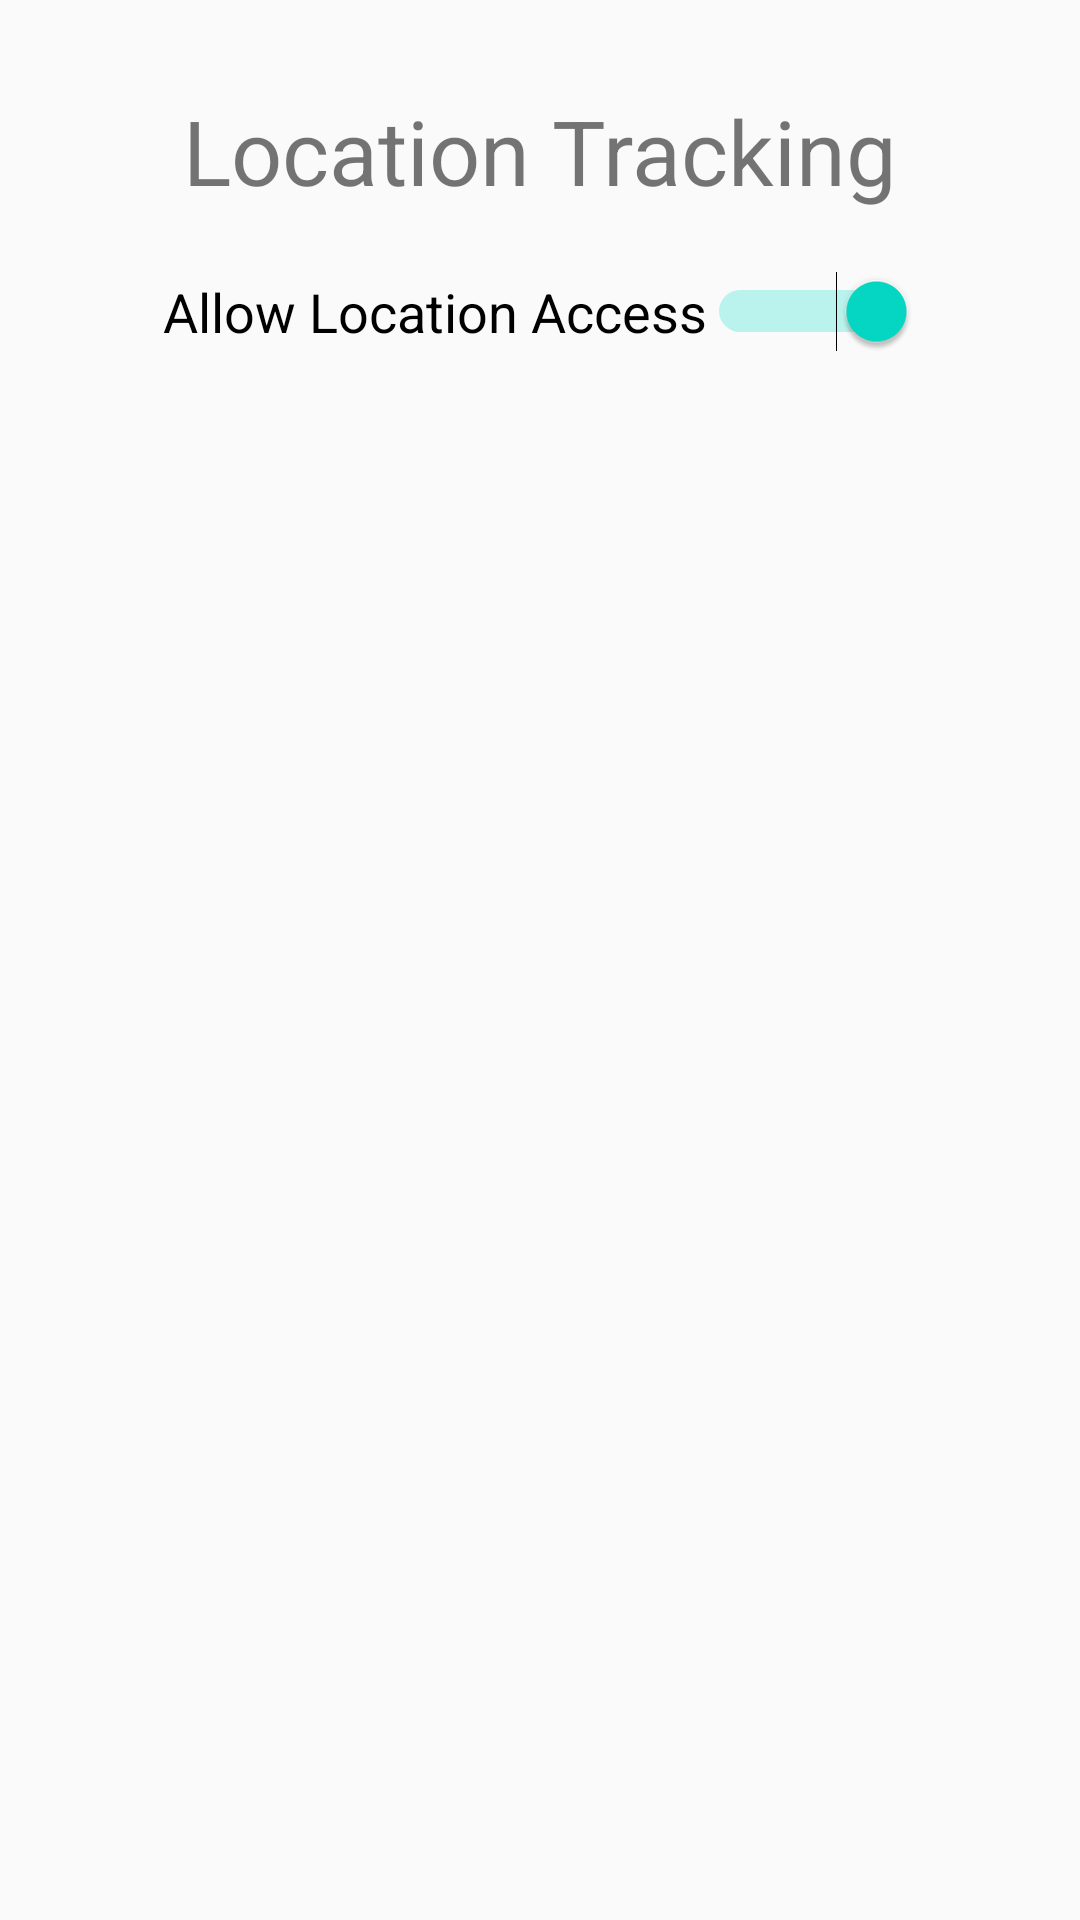

Here is an Android app screen rendered from its layout file. Give the layout XML and the strings, colors and styles it references.
<!-- AndroidManifest.xml: application theme AppTheme -->
<!-- res/layout/activity_employee__location.xml -->
<?xml version="1.0" encoding="utf-8"?>
<LinearLayout xmlns:android="http://schemas.android.com/apk/res/android"
    xmlns:app="http://schemas.android.com/apk/res-auto"
    xmlns:tools="http://schemas.android.com/tools"
    android:layout_width="match_parent"
    android:layout_height="match_parent"
    android:orientation="vertical"
    tools:context=".activity.Employee_Location">

    <LinearLayout
        android:layout_width="match_parent"
        android:layout_height="wrap_content"
        android:orientation="vertical"
        android:layout_margin="30dp">

    <TextView
        android:layout_width="wrap_content"
        android:layout_height="wrap_content"
        android:text="Location Tracking"
        android:textSize="30sp"
        android:layout_gravity="center"/>

        <Switch
            android:id="@+id/switch1"
            android:layout_width="wrap_content"
            android:layout_height="wrap_content"
            android:switchMinWidth="70dp"
            android:layout_gravity="center"
            android:layout_margin="20dp"
            android:text="Allow Location Access"

            android:textSize="18sp"
            android:checked="true"
            android:textOff="OFF"
            android:textOn="ON"/>

    </LinearLayout>
</LinearLayout>
<!-- resources referenced by this layout -->
<resources>
  <style name="AppTheme" parent="Theme.AppCompat.Light.NoActionBar">
          
          <item name="colorPrimary">@color/colorPrimary</item>
          <item name="colorPrimaryDark">@color/bg_start</item>
          <item name="colorAccent">@color/colorAccent</item>
      </style>
  <color name="colorPrimary">#6200EE</color>
  <color name="bg_start">#414283</color>
  <color name="colorAccent">#03DAC5</color>
</resources>
